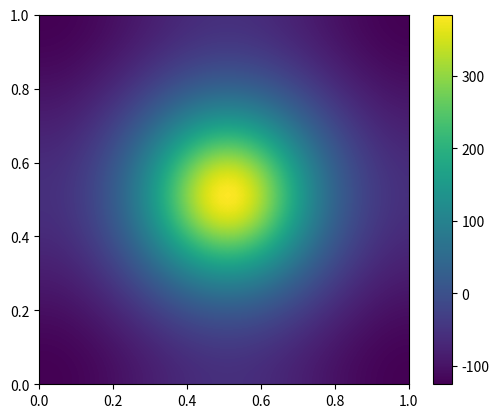

Recreate this plot in Python.
# Dies ist Teil der Vorlesung Physik auf dem Computer, SS 2012,
# [redacted]
#
# Dieses Werk ist unter einer Creative Commons-Lizenz vom Typ
# Namensnennung-Weitergabe unter gleichen Bedingungen 3.0 Deutschland
# zugaenglich. Um eine Kopie dieser Lizenz einzusehen, konsultieren Sie
# http://creativecommons.org/licenses/by-sa/3.0/de/ oder wenden Sie sich
# [redacted]
# View, California, 94041, USA.
"""
2d-Poisson mittels Fourier.
"""
import numpy as np
import matplotlib.pyplot as plt


def charge_density(sigma2, L, N):
    """
    Ladungsdichte einer gaussschen Ladung im Zentrum.
    Das Gitter hat N Punkte pro Kante der Laenge L.
    """
    rho = np.zeros((N, N))
    prefactor = 0.5 * L**2 / np.pi / sigma2
    for i in range(N):
        for k in range(N):
            x, y = k * L / N, i * L / N
            d2 = (x - 0.5 * L)**2 + (y - 0.5 * L)**2
            rho[i, k] += prefactor * np.exp(-0.5 * d2 / sigma2)
    # neutralisieren
    rho -= sum(sum(rho)) / N**2
    return rho


def solve(rho, L, N):
    """Loesung per Fouriertransformation."""
    rho_fft = np.fft.fft2(rho)
    # Laplace-Operator (2 pi n / L)^2
    for nx in range(N // 2 + 1):
        for ny in range(N // 2 + 1):
            if nx == 0 and ny == 0:
                rho_fft[nx, ny] = 0
            else:
                n2 = (nx**2 + ny**2) * (2 * np.pi / N)**2
                rho_fft[nx, ny] /= n2
                if 0 < nx < N // 2:
                    rho_fft[N - nx, ny] /= n2
                if 0 < ny < N // 2:
                    rho_fft[nx, N - ny] /= n2
                if 0 < nx < N // 2 and 0 < ny < N // 2:
                    rho_fft[N - nx, N - ny] /= n2
    return np.real(np.fft.ifft2(rho_fft))


def plot():
    """Ausgabe als Heatmap."""
    L, N = 1.0, 50
    rho = charge_density(0.01, L, N)
    psi = solve(rho, L, N)

    im = plt.imshow(psi, interpolation="bilinear", origin="lower",
                    extent=(0, L, 0, L))
    plt.colorbar(im)
    plt.show()


if __name__ == "__main__":
    plot()
